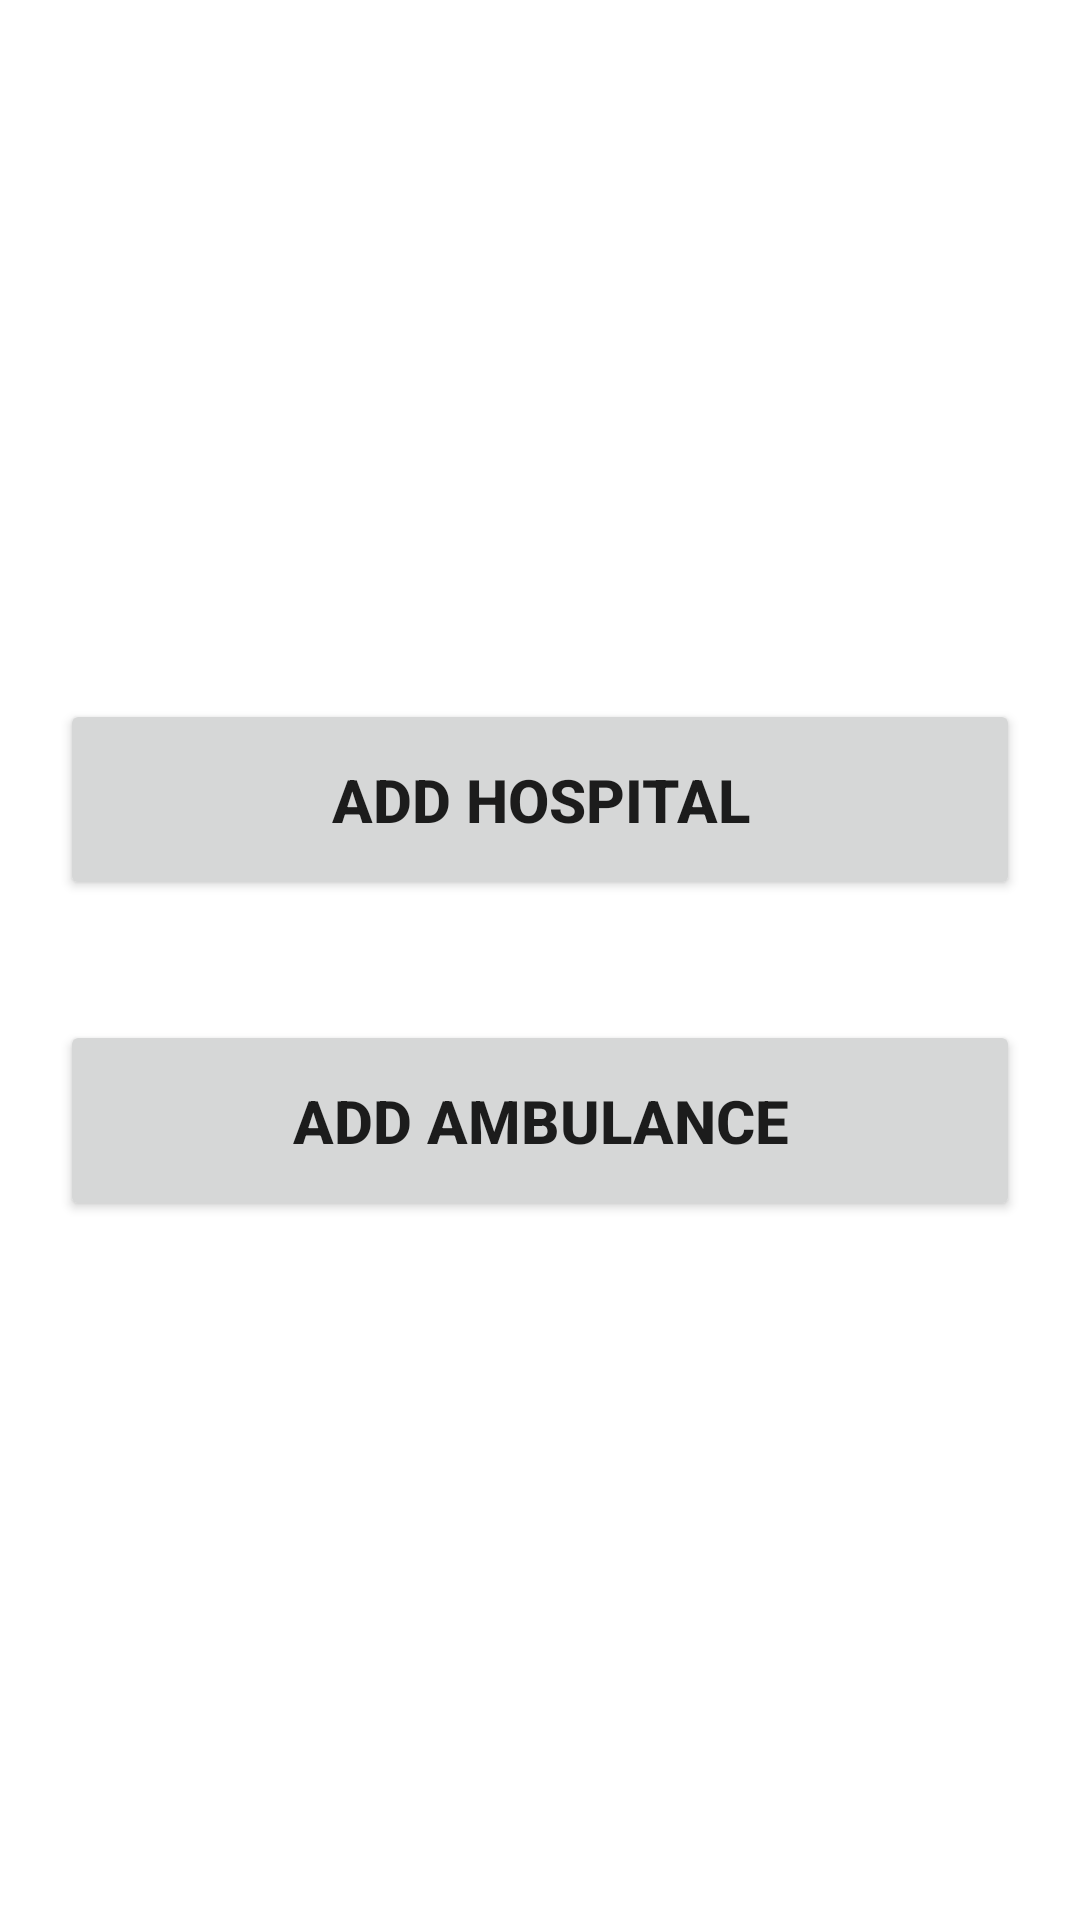

Produce the Android XML layout that renders to this screen, including the resource entries it uses.
<!-- AndroidManifest.xml: application theme Theme.EmergencyAmbulance -->
<!-- res/layout/activity_admin.xml -->
<?xml version="1.0" encoding="utf-8"?>
<LinearLayout xmlns:android="http://schemas.android.com/apk/res/android"
    xmlns:app="http://schemas.android.com/apk/res-auto"
    xmlns:tools="http://schemas.android.com/tools"
    android:layout_width="match_parent"
    android:layout_height="match_parent"
    tools:context=".Admin"
    android:orientation="vertical"
    android:gravity="center">

    <Button
        android:layout_width="match_parent"
        android:layout_height="wrap_content"
        android:text="Add Hospital"
        android:layout_margin="20dp"
        android:padding="20dp"
        android:textStyle="bold"
        android:textSize="20dp"
        android:id="@+id/btn_hospital"/>

    <Button
        android:layout_width="match_parent"
        android:layout_height="wrap_content"
        android:text="Add Ambulance"
        android:layout_margin="20dp"
        android:padding="20dp"
        android:textStyle="bold"
        android:textSize="20dp"
        android:id="@+id/btn_ambulance"/>

</LinearLayout>
<!-- resources referenced by this layout -->
<resources>
  <style name="Theme.EmergencyAmbulance" parent="Theme.MaterialComponents.DayNight.DarkActionBar">
          
          <item name="colorPrimary">@color/purple_500</item>
          <item name="colorPrimaryVariant">@color/purple_700</item>
          <item name="colorOnPrimary">@color/white</item>
          
          <item name="colorSecondary">@color/teal_200</item>
          <item name="colorSecondaryVariant">@color/teal_700</item>
          <item name="colorOnSecondary">@color/black</item>
          
          <item name="android:statusBarColor" tools:targetApi="l">?attr/colorPrimaryVariant</item>
          
      </style>
  <!-- not gathered from this repository: default colours our renderer supplied (Android Studio template values) -->
  <color name="purple_500">#FF6200EE</color>
  <color name="purple_700">#FF3700B3</color>
  <color name="teal_200">#FF03DAC5</color>
  <color name="teal_700">#FF018786</color>
  <color name="black">#FF000000</color>
  <color name="white">#FFFFFFFF</color>
</resources>
